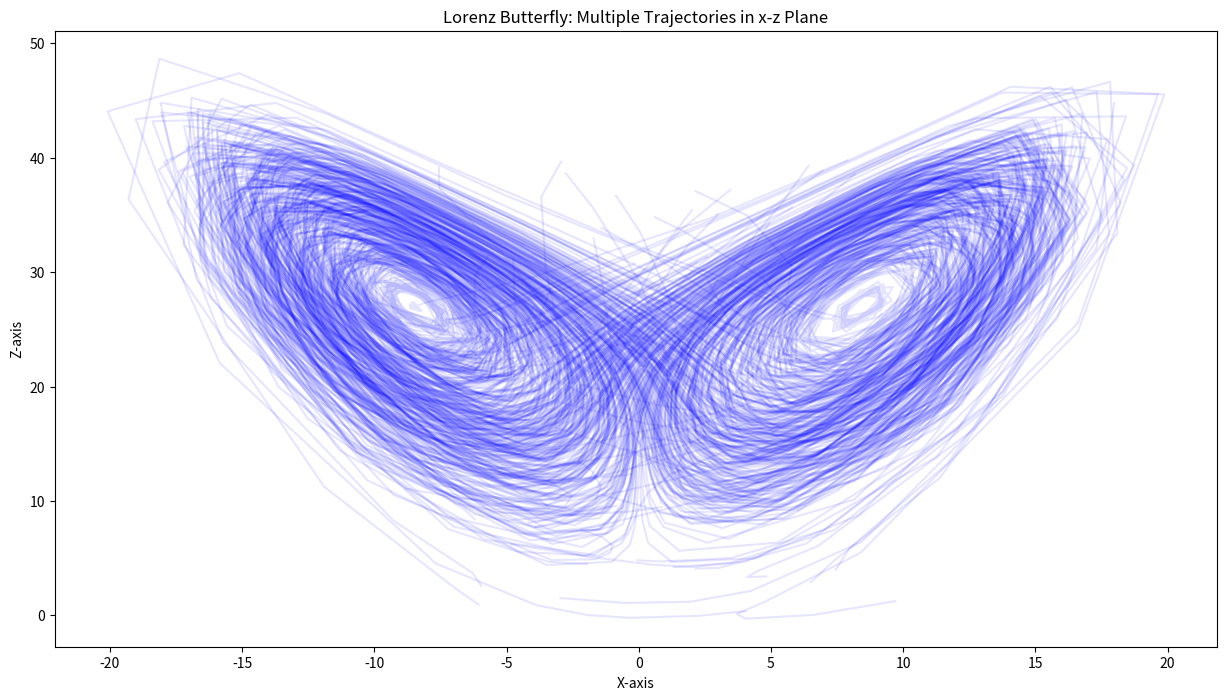
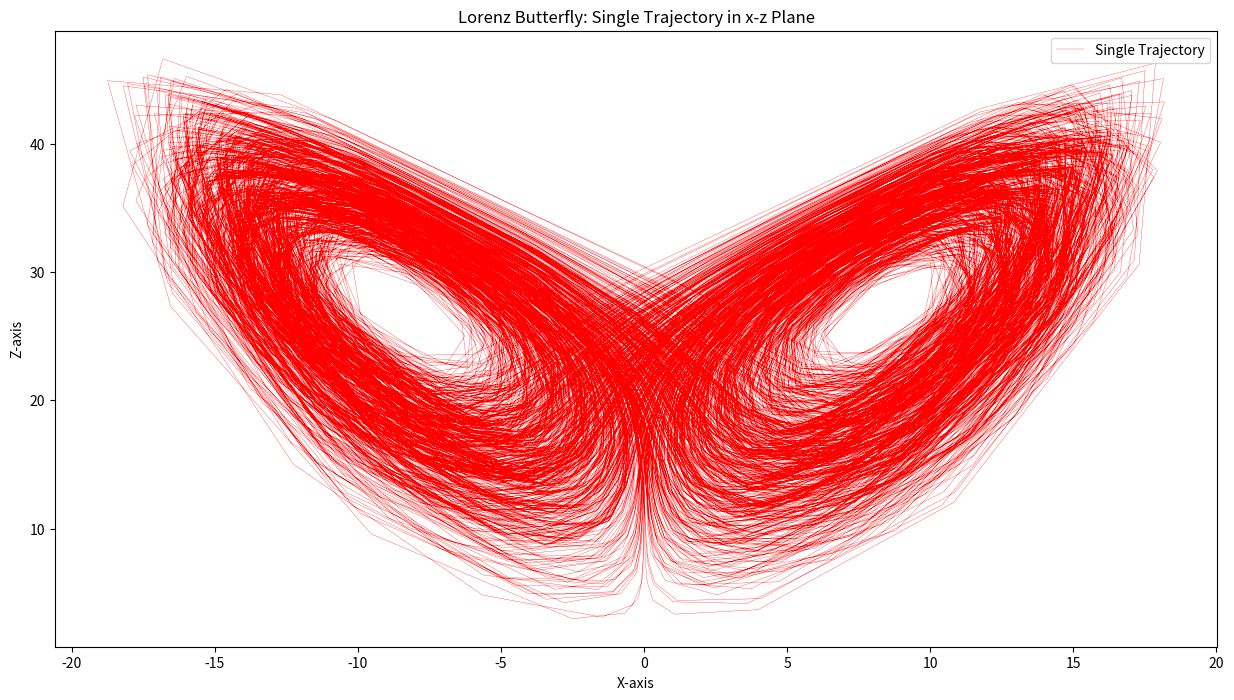
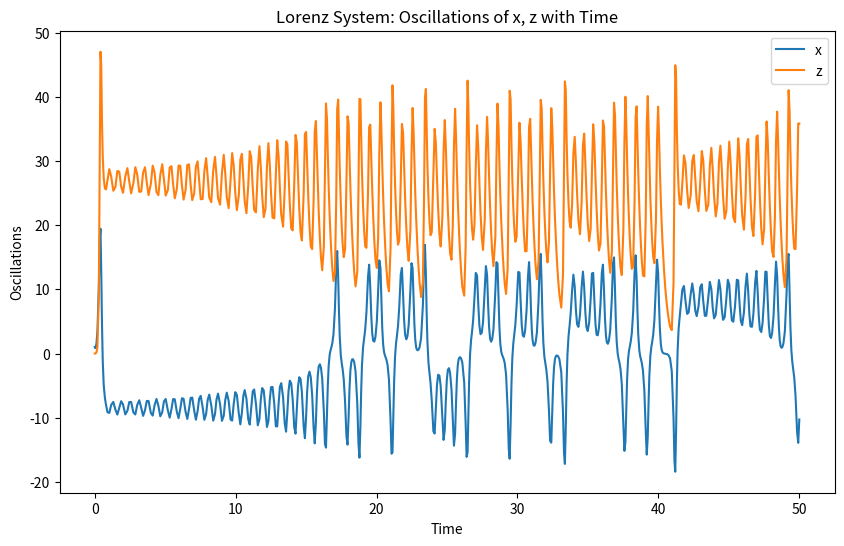

Reproduce these figures in Python, in order.
import numpy as np
import matplotlib.pyplot as plt
from scipy.integrate import solve_ivp

# Lorenz system equations
def lorenz(t, xyz, sigma, rho, beta):
    x, y, z = xyz
    dxdt = sigma * (y - x)
    dydt = x * (rho - z) - y
    dzdt = x * y - beta * z
    return [dxdt, dydt, dzdt]

# Function to simulate the Lorenz system
def simulate_lorenz(sigma, rho, beta, t_span, initial_conditions):
    sol = solve_ivp(
        lorenz,
        t_span,
        initial_conditions,
        args=(sigma, rho, beta),
        dense_output=True,
    )
    return sol

# Visualizing Lorenz butterfly with multiple trajectories in x-z plane
def visualize_multiple_trajectories(sigma, rho, beta, t_span, num_trajectories=100):
    plt.figure(figsize=(15, 8))

    # Plot multiple trajectories
    for _ in range(num_trajectories):
        initial_conditions = np.random.uniform(low=[-10, -10, 0], high=[10, 10, 40])
        sol = simulate_lorenz(sigma, rho, beta, t_span, initial_conditions)
        plt.plot(sol.y[0], sol.y[2], color='blue', alpha=0.1)

    plt.title('Lorenz Butterfly: Multiple Trajectories in x-z Plane')
    plt.xlabel('X-axis')
    plt.ylabel('Z-axis')
    plt.show()

# Visualizing a single trajectory in the Lorenz butterfly in x-z plane
def visualize_single_trajectory(sigma, rho, beta, t_span, initial_conditions):
    plt.figure(figsize=(15, 8))

    # Plot a single trajectory with extended time span
    sol = simulate_lorenz(sigma, rho, beta, t_span, initial_conditions)
    plt.plot(sol.y[0], sol.y[2], color='red', linewidth=0.2, label='Single Trajectory')

    plt.title('Lorenz Butterfly: Single Trajectory in x-z Plane')
    plt.xlabel('X-axis')
    plt.ylabel('Z-axis')
    plt.legend()
    plt.show()

# Time span for multiple trajectories
t_span_multiple = [0, 5]

# Time span for a single trajectory
t_span_single = [0, 800]

# Number of trajectories for the multiple trajectories plot
num_trajectories = 100

# Visualizing multiple trajectories in the Lorenz butterfly in x-z plane
visualize_multiple_trajectories(sigma=10, rho=28, beta=8/3, t_span=t_span_multiple, num_trajectories=num_trajectories)

# Visualizing a single trajectory in the Lorenz butterfly in x-z plane
# Using the same initial conditions for both plots for illustration purposes
initial_conditions = np.random.uniform(low=[0, -5, 0], high=[10, 10, 40])
visualize_single_trajectory(sigma=10, rho=28, beta=8/3, t_span=t_span_single, initial_conditions=initial_conditions)


import numpy as np
import matplotlib.pyplot as plt
from scipy.integrate import solve_ivp

# Lorenz system equations
def lorenz(t, xyz, sigma, rho, beta):
    x, y, z = xyz
    dxdt = sigma * (y - x)
    dydt = x * (rho - z) - y
    dzdt = x * y - beta * z
    return [dxdt, dydt, dzdt]

# Function to simulate the Lorenz system
def simulate_lorenz(sigma, rho, beta, t_span, initial_conditions):
    sol = solve_ivp(
        lorenz,
        t_span,
        initial_conditions,
        args=(sigma, rho, beta),
        dense_output=True,
    )
    return sol

# Set parameters
sigma = 10
rho = 28
beta = 8/3

# Set time span
t_span = [0, 50]

# Set initial conditions
initial_conditions = [1.0, 0.0, 0.0]

# Simulate the Lorenz system
sol = simulate_lorenz(sigma, rho, beta, t_span, initial_conditions)

# Plot x, y, z oscillations with respect to time
plt.figure(figsize=(10, 6))
plt.plot(sol.t, sol.y[0], label='x')
#plt.plot(sol.t, sol.y[1], label='y')
plt.plot(sol.t, sol.y[2], label='z')
plt.title('Lorenz System: Oscillations of x, z with Time')
plt.xlabel('Time')
plt.ylabel('Oscillations')
plt.legend()
plt.show()